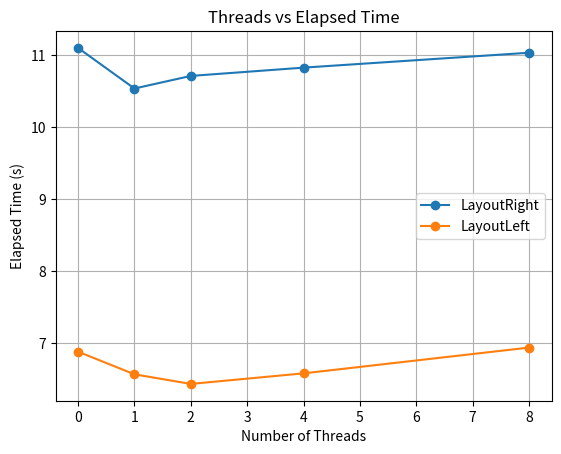
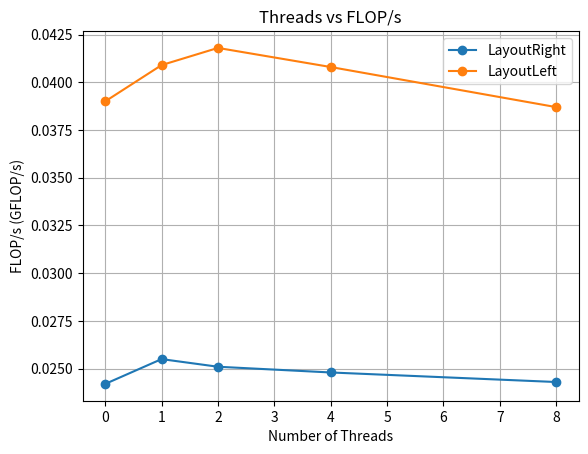
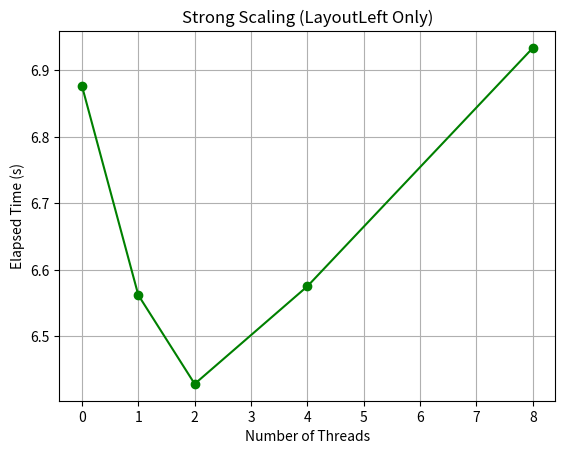
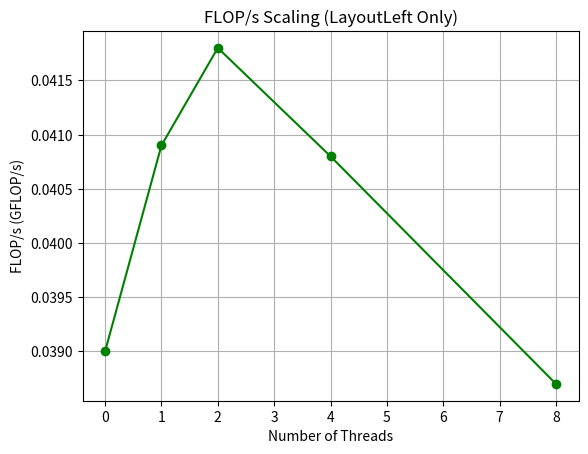

The matplotlib source for these figures, in order:
import matplotlib.pyplot as plt

# LayoutRight data
threads = [0, 1, 2, 4, 8]  # 0 means "OMP_NUM_THREADS is not set"
times_right = [11.096884, 10.532894, 10.707770, 10.823062, 11.029951]
flops_right = [2.42e+07, 2.55e+07, 2.51e+07, 2.48e+07, 2.43e+07]

# LayoutLeft data
times_left = [6.876516,6.562161, 6.428719, 6.575440, 6.933553]
flops_left = [3.90e+07,4.09e+07, 4.18e+07, 4.08e+07, 3.87e+07]

# Figure 1: Run time vs number of threads
plt.figure()
plt.plot(threads, times_right, marker='o', label='LayoutRight')
plt.plot(threads, times_left, marker='o', label='LayoutLeft')
plt.xlabel('Number of Threads')
plt.ylabel('Elapsed Time (s)')
plt.title('Threads vs Elapsed Time')
plt.legend()
plt.grid(True)
plt.savefig('compare_time.png')

# Figure 2: FLOP/s vs number of threads
plt.figure()
plt.plot(threads, [f / 1e9 for f in flops_right], marker='o', label='LayoutRight')
plt.plot(threads, [f / 1e9 for f in flops_left], marker='o', label='LayoutLeft')
plt.xlabel('Number of Threads')
plt.ylabel('FLOP/s (GFLOP/s)')
plt.title('Threads vs FLOP/s')
plt.legend()
plt.grid(True)
plt.savefig('compare_flops.png')

# Draw LayoutLeft separately for extensibility
plt.figure()
plt.plot(threads, times_left, marker='o', color='green')
plt.xlabel('Number of Threads')
plt.ylabel('Elapsed Time (s)')
plt.title('Strong Scaling (LayoutLeft Only)')
plt.grid(True)
plt.savefig('layoutleft_scaling_time.png')

plt.figure()
plt.plot(threads, [f / 1e9 for f in flops_left], marker='o', color='green')
plt.xlabel('Number of Threads')
plt.ylabel('FLOP/s (GFLOP/s)')
plt.title('FLOP/s Scaling (LayoutLeft Only)')
plt.grid(True)
plt.savefig('layoutleft_scaling_flops.png')

plt.show()